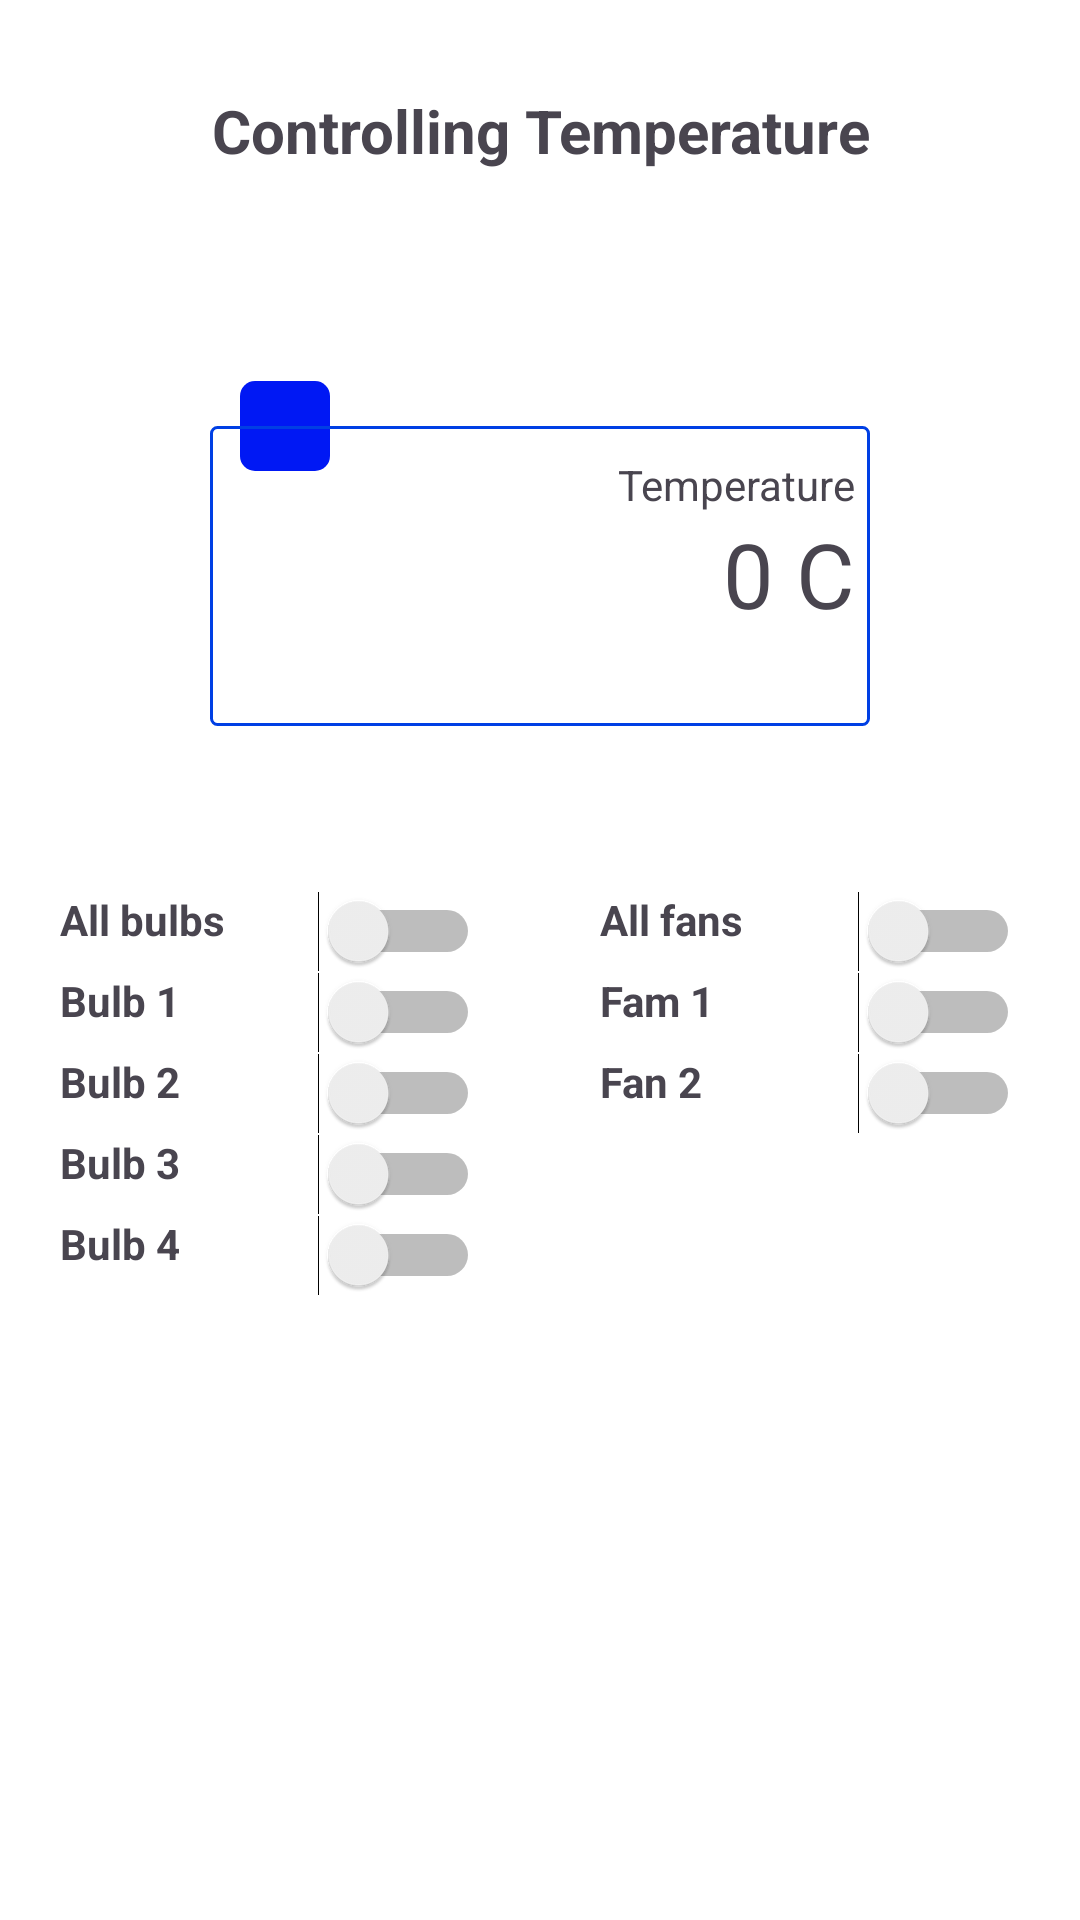

Here is an Android app screen rendered from its layout file. Give the layout XML and the strings, colors and styles it references.
<!-- AndroidManifest.xml: application theme Theme.EKraal -->
<!-- res/layout/temperature_layout.xml -->
<?xml version="1.0" encoding="utf-8"?>
<LinearLayout xmlns:android="http://schemas.android.com/apk/res/android"
    android:orientation="vertical"
    android:layout_width="match_parent"
    android:background="@color/white"
    android:layout_height="match_parent"
    android:gravity="center_horizontal">

    <TextView
        android:layout_width="match_parent"
        android:layout_height="wrap_content"
        android:text="Controlling Temperature"
        android:gravity="center"
        android:layout_marginTop="30dp"
        android:textSize="20dp"
        android:layout_marginBottom="70dp"
        android:textStyle="bold"/>

    <RelativeLayout
        android:layout_width="250dp"
        android:layout_height="wrap_content">

        <ImageView
            android:layout_width="30dp"
            android:layout_height="30dp"
            android:layout_marginLeft="25dp"
            android:src="@drawable/thermometer_vector"
            android:background="@drawable/icon_back2"/>

        <LinearLayout
            android:layout_width="match_parent"
            android:layout_height="100dp"
            android:orientation="vertical"
            android:gravity="end"
            android:background="@drawable/measurements_back"
            android:layout_margin="15dp">

            <TextView
                android:layout_width="wrap_content"
                android:layout_height="wrap_content"
                android:text="Temperature"
                android:layout_marginTop="10dp"
                android:paddingRight="5dp"/>

            <TextView
                android:id="@+id/temp_value"
                android:layout_width="wrap_content"
                android:layout_height="wrap_content"
                android:text="0 C"
                android:textSize="30dp"
                android:paddingRight="5dp"/>

        </LinearLayout>

    </RelativeLayout>

    <LinearLayout
        android:layout_width="match_parent"
        android:layout_height="wrap_content"
        android:layout_marginTop="20dp"
        android:orientation="horizontal">


        <LinearLayout
            android:layout_width="match_parent"
            android:layout_height="wrap_content"
            android:orientation="vertical"
            android:layout_marginLeft="20dp"
            android:paddingTop="20dp"
            android:paddingRight="20dp"
            android:layout_weight="1">

            <RelativeLayout
                android:layout_width="match_parent"
                android:layout_height="wrap_content">

                <TextView
                    android:textStyle="bold"
                    android:layout_width="wrap_content"
                    android:layout_height="wrap_content"
                    android:text="All bulbs"/>

                <Switch
                    android:id="@+id/all_bulbs"
                    android:layout_width="match_parent"
                    android:layout_height="wrap_content"
                    android:layout_alignParentRight="true"/>
            </RelativeLayout>
            <RelativeLayout
                android:layout_width="match_parent"
                android:layout_height="wrap_content">

                <TextView
                    android:textStyle="bold"
                    android:layout_width="wrap_content"
                    android:layout_height="wrap_content"
                    android:text="Bulb 1"/>

                <Switch
                    android:id="@+id/bulb1"
                    android:layout_width="match_parent"
                    android:layout_height="wrap_content"
                    android:layout_alignParentRight="true"/>
            </RelativeLayout>
            <RelativeLayout
                android:layout_width="match_parent"
                android:layout_height="wrap_content">

                <TextView
                    android:textStyle="bold"
                    android:layout_width="wrap_content"
                    android:layout_height="wrap_content"
                    android:text="Bulb 2"/>

                <Switch
                    android:id="@+id/bulb2"
                    android:layout_width="match_parent"
                    android:layout_height="wrap_content"
                    android:layout_alignParentRight="true"/>
            </RelativeLayout>
            <RelativeLayout
                android:layout_width="match_parent"
                android:layout_height="wrap_content">

                <TextView
                    android:textStyle="bold"
                    android:layout_width="wrap_content"
                    android:layout_height="wrap_content"
                    android:text="Bulb 3"/>

                <Switch
                    android:id="@+id/bulb3"
                    android:layout_width="match_parent"
                    android:layout_height="wrap_content"
                    android:layout_alignParentRight="true"/>
            </RelativeLayout>
            <RelativeLayout
                android:layout_width="match_parent"
                android:layout_height="wrap_content">

                <TextView
                    android:textStyle="bold"
                    android:layout_width="wrap_content"
                    android:layout_height="wrap_content"
                    android:text="Bulb 4"/>

                <Switch
                    android:id="@+id/bulb4"
                    android:layout_width="match_parent"
                    android:layout_height="wrap_content"
                    android:layout_alignParentRight="true"/>
            </RelativeLayout>

        </LinearLayout>

        <LinearLayout
            android:padding="20dp"
            android:layout_width="match_parent"
            android:layout_height="wrap_content"
            android:orientation="vertical"
            android:layout_weight="1">


            <RelativeLayout
                android:layout_width="match_parent"
                android:layout_height="wrap_content">

                <TextView
                    android:textStyle="bold"
                    android:layout_width="wrap_content"
                    android:layout_height="wrap_content"
                    android:text="All fans"/>

                <Switch
                    android:id="@+id/all_fans"
                    android:layout_width="match_parent"
                    android:layout_height="wrap_content"
                    android:layout_alignParentRight="true"/>
            </RelativeLayout>
            <RelativeLayout
                android:layout_width="match_parent"
                android:layout_height="wrap_content">

                <TextView
                    android:textStyle="bold"
                    android:layout_width="wrap_content"
                    android:layout_height="wrap_content"
                    android:text="Fam 1"/>

                <Switch
                    android:id="@+id/fan1"
                    android:layout_width="match_parent"
                    android:layout_height="wrap_content"
                    android:layout_alignParentRight="true"/>
            </RelativeLayout>
            <RelativeLayout
                android:layout_width="match_parent"
                android:layout_height="wrap_content">

                <TextView
                    android:textStyle="bold"
                    android:layout_width="wrap_content"
                    android:layout_height="wrap_content"
                    android:text="Fan 2"/>

                <Switch
                    android:id="@+id/fan2"
                    android:layout_width="match_parent"
                    android:layout_height="wrap_content"
                    android:layout_alignParentRight="true"/>
            </RelativeLayout>
        </LinearLayout>
    </LinearLayout>



</LinearLayout>
<!-- resources referenced by this layout -->
<resources>
  <color name="white">#FFFFFFFF</color>
  <!-- drawable icon_back2 (drawable) -->
  <?xml version="1.0" encoding="utf-8"?>
  <shape xmlns:android="http://schemas.android.com/apk/res/android">
  
      <solid
          android:color="#0018F4"/>
  
      <corners
          android:radius="5dp"/>
  
  </shape>
  <!-- drawable measurements_back (drawable) -->
  <?xml version="1.0" encoding="utf-8"?>
  <shape xmlns:android="http://schemas.android.com/apk/res/android">
  
      <stroke
          android:color="#003FE4"
          android:width="1dp"/>
  
      <corners
          android:radius="2dp"/>
  </shape>
  <style name="Theme.EKraal" parent="Base.Theme.EKraal" />
  <style name="Base.Theme.EKraal" parent="Theme.Material3.DayNight.NoActionBar">
          
          
      </style>
</resources>
